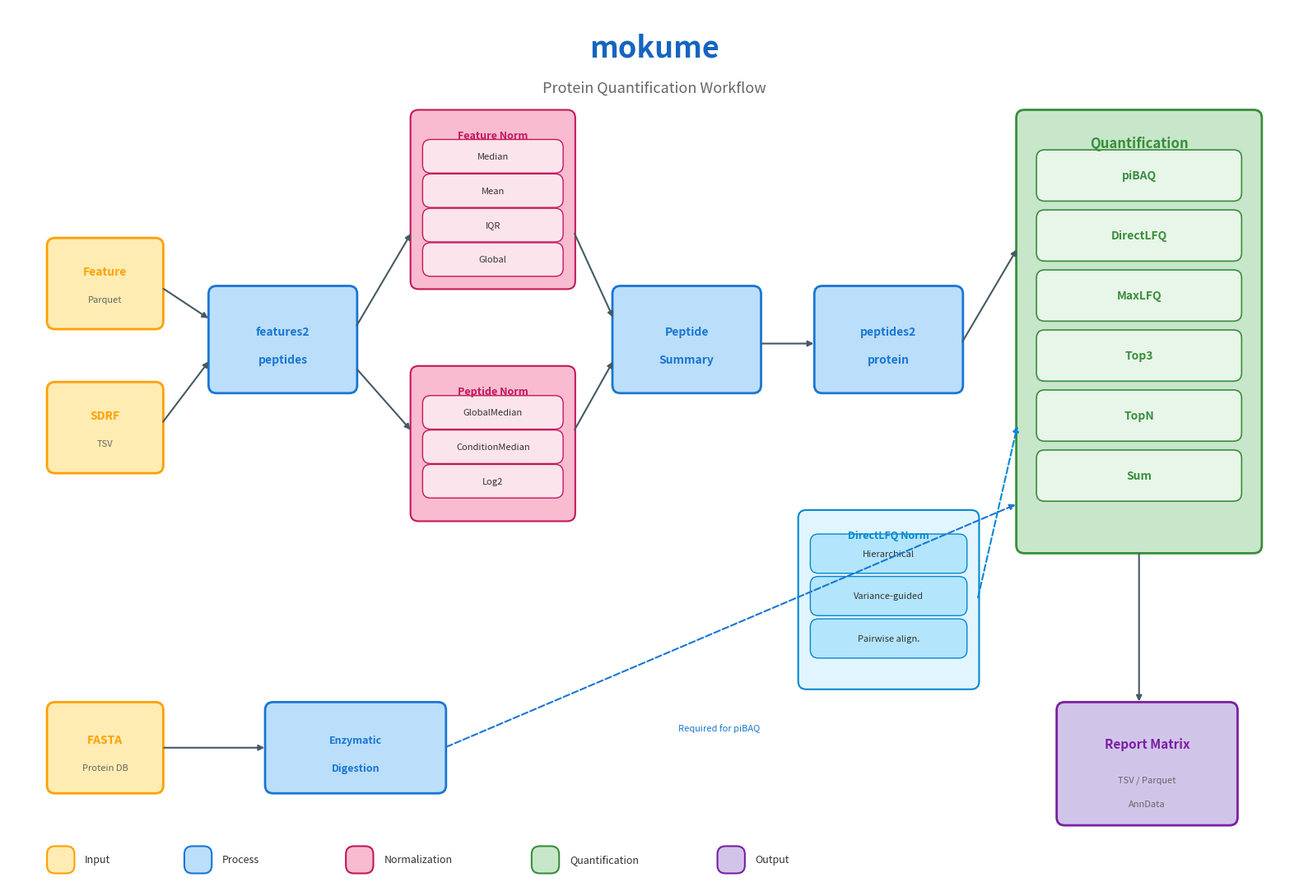

The script that saved this image: (Note: this script raises an exception after producing the figure.)
#!/usr/bin/env python3
"""
Generate a workflow diagram for the mokume protein quantification library.
"""

import matplotlib.pyplot as plt
from matplotlib.patches import FancyBboxPatch


def create_workflow_diagram():
    """Create a clean workflow diagram for mokume."""

    fig, ax = plt.subplots(1, 1, figsize=(16, 11))
    ax.set_xlim(0, 16)
    ax.set_ylim(0, 11)
    ax.axis('off')
    ax.set_facecolor('white')

    # Color palette
    colors = {
        'input': '#FFECB3',
        'input_border': '#FFA000',
        'process': '#BBDEFB',
        'process_border': '#1976D2',
        'norm': '#F8BBD0',
        'norm_border': '#C2185B',
        'norm_item': '#FCE4EC',
        'quant': '#C8E6C9',
        'quant_border': '#388E3C',
        'quant_item': '#E8F5E9',
        'output': '#D1C4E9',
        'output_border': '#7B1FA2',
        'dlfq': '#E1F5FE',
        'dlfq_border': '#0288D1',
        'dlfq_item': '#B3E5FC',
        'arrow': '#455A64',
    }

    def draw_box(x, y, w, h, fc, ec, lw=2):
        """Draw a rounded box."""
        box = FancyBboxPatch((x, y), w, h,
                            boxstyle="round,pad=0.02,rounding_size=0.1",
                            facecolor=fc, edgecolor=ec, linewidth=lw)
        ax.add_patch(box)

    def draw_arrow(x1, y1, x2, y2, style='-', color=None):
        """Draw arrow."""
        if color is None:
            color = colors['arrow']
        ax.annotate('', xy=(x2, y2), xytext=(x1, y1),
                   arrowprops=dict(arrowstyle='-|>', color=color, lw=1.5,
                                 linestyle=style))

    # ==================== TITLE ====================
    ax.text(8, 10.5, 'mokume', ha='center', va='center',
           fontsize=26, fontweight='bold', color='#1565C0')
    ax.text(8, 10.0, 'Protein Quantification Workflow', ha='center', va='center',
           fontsize=13, color='#666666')

    # ==================== ROW 1: INPUT FILES ====================
    y_row1 = 7.0

    # Feature file
    draw_box(0.5, y_row1, 1.4, 1.1, colors['input'], colors['input_border'])
    ax.text(1.2, y_row1 + 0.7, 'Feature', ha='center', va='center',
           fontsize=10, fontweight='bold', color=colors['input_border'])
    ax.text(1.2, y_row1 + 0.35, 'Parquet', ha='center', va='center',
           fontsize=8, color='#666666')

    # SDRF file
    draw_box(0.5, y_row1 - 1.8, 1.4, 1.1, colors['input'], colors['input_border'])
    ax.text(1.2, y_row1 - 1.1, 'SDRF', ha='center', va='center',
           fontsize=10, fontweight='bold', color=colors['input_border'])
    ax.text(1.2, y_row1 - 1.45, 'TSV', ha='center', va='center',
           fontsize=8, color='#666666')

    # ==================== STAGE 1: features2peptides ====================
    draw_box(2.5, y_row1 - 0.8, 1.8, 1.3, colors['process'], colors['process_border'])
    ax.text(3.4, y_row1 - 0.05, 'features2', ha='center', va='center',
           fontsize=10, fontweight='bold', color=colors['process_border'])
    ax.text(3.4, y_row1 - 0.4, 'peptides', ha='center', va='center',
           fontsize=10, fontweight='bold', color=colors['process_border'])

    draw_arrow(1.9, y_row1 + 0.5, 2.5, y_row1 + 0.1)
    draw_arrow(1.9, y_row1 - 1.2, 2.5, y_row1 - 0.4)

    # ==================== FEATURE NORMALIZATION ====================
    norm1_x, norm1_y = 5.0, 7.5
    norm1_w, norm1_h = 2.0, 2.2

    draw_box(norm1_x, norm1_y, norm1_w, norm1_h, colors['norm'], colors['norm_border'], lw=1.5)
    ax.text(norm1_x + norm1_w/2, norm1_y + norm1_h - 0.3, 'Feature Norm',
           ha='center', va='center', fontsize=9, fontweight='bold',
           color=colors['norm_border'], fontstyle='italic')

    norm1_items = ['Median', 'Mean', 'IQR', 'Global']
    item_h = 0.38
    for i, item in enumerate(norm1_items):
        iy = norm1_y + norm1_h - 0.75 - i * (item_h + 0.05)
        draw_box(norm1_x + 0.15, iy, norm1_w - 0.3, item_h, colors['norm_item'], colors['norm_border'], lw=1)
        ax.text(norm1_x + norm1_w/2, iy + item_h/2, item, ha='center', va='center',
               fontsize=8, color='#333333')

    # ==================== PEPTIDE NORMALIZATION ====================
    norm2_x, norm2_y = 5.0, 4.6
    norm2_w, norm2_h = 2.0, 1.9

    draw_box(norm2_x, norm2_y, norm2_w, norm2_h, colors['norm'], colors['norm_border'], lw=1.5)
    ax.text(norm2_x + norm2_w/2, norm2_y + norm2_h - 0.3, 'Peptide Norm',
           ha='center', va='center', fontsize=9, fontweight='bold',
           color=colors['norm_border'], fontstyle='italic')

    norm2_items = ['GlobalMedian', 'ConditionMedian', 'Log2']
    for i, item in enumerate(norm2_items):
        iy = norm2_y + norm2_h - 0.75 - i * (item_h + 0.05)
        draw_box(norm2_x + 0.15, iy, norm2_w - 0.3, item_h, colors['norm_item'], colors['norm_border'], lw=1)
        ax.text(norm2_x + norm2_w/2, iy + item_h/2, item, ha='center', va='center',
               fontsize=8, color='#333333')

    draw_arrow(4.3, y_row1 + 0.0, 5.0, 8.2)
    draw_arrow(4.3, y_row1 - 0.5, 5.0, 5.7)

    # ==================== STAGE 2: Peptide Summary ====================
    draw_box(7.5, y_row1 - 0.8, 1.8, 1.3, colors['process'], colors['process_border'])
    ax.text(8.4, y_row1 - 0.05, 'Peptide', ha='center', va='center',
           fontsize=10, fontweight='bold', color=colors['process_border'])
    ax.text(8.4, y_row1 - 0.4, 'Summary', ha='center', va='center',
           fontsize=10, fontweight='bold', color=colors['process_border'])

    draw_arrow(7.0, 8.2, 7.5, y_row1 + 0.1)
    draw_arrow(7.0, 5.7, 7.5, y_row1 - 0.4)

    # ==================== STAGE 3: peptides2protein ====================
    draw_box(10.0, y_row1 - 0.8, 1.8, 1.3, colors['process'], colors['process_border'])
    ax.text(10.9, y_row1 - 0.05, 'peptides2', ha='center', va='center',
           fontsize=10, fontweight='bold', color=colors['process_border'])
    ax.text(10.9, y_row1 - 0.4, 'protein', ha='center', va='center',
           fontsize=10, fontweight='bold', color=colors['process_border'])

    draw_arrow(9.3, y_row1 - 0.2, 10.0, y_row1 - 0.2)

    # ==================== QUANTIFICATION METHODS ====================
    quant_x, quant_y = 12.5, 4.2
    quant_w, quant_h = 3.0, 5.5

    draw_box(quant_x, quant_y, quant_w, quant_h, colors['quant'], colors['quant_border'], lw=2)
    ax.text(quant_x + quant_w/2, quant_y + quant_h - 0.4, 'Quantification',
           ha='center', va='center', fontsize=12, fontweight='bold',
           color=colors['quant_border'])

    methods = ['piBAQ', 'DirectLFQ', 'MaxLFQ', 'Top3', 'TopN', 'Sum']
    method_h = 0.6
    method_start = quant_y + quant_h - 1.1

    for i, method in enumerate(methods):
        my = method_start - i * (method_h + 0.15)
        draw_box(quant_x + 0.25, my, quant_w - 0.5, method_h, colors['quant_item'], colors['quant_border'], lw=1.2)
        ax.text(quant_x + quant_w/2, my + method_h/2, method,
               ha='center', va='center', fontsize=10, fontweight='bold',
               color=colors['quant_border'])

    draw_arrow(11.8, y_row1 - 0.2, 12.5, 8.0)

    # ==================== DIRECTLFQ NORMALIZATION ====================
    dlfq_x, dlfq_y = 9.8, 2.5
    dlfq_w, dlfq_h = 2.2, 2.2

    draw_box(dlfq_x, dlfq_y, dlfq_w, dlfq_h, colors['dlfq'], colors['dlfq_border'], lw=1.5)
    ax.text(dlfq_x + dlfq_w/2, dlfq_y + dlfq_h - 0.3, 'DirectLFQ Norm',
           ha='center', va='center', fontsize=9, fontweight='bold',
           color=colors['dlfq_border'], fontstyle='italic')

    dlfq_items = ['Hierarchical', 'Variance-guided', 'Pairwise align.']
    dlfq_item_h = 0.45
    for i, item in enumerate(dlfq_items):
        iy = dlfq_y + dlfq_h - 0.75 - i * (dlfq_item_h + 0.08)
        draw_box(dlfq_x + 0.15, iy, dlfq_w - 0.3, dlfq_item_h, colors['dlfq_item'], colors['dlfq_border'], lw=1)
        ax.text(dlfq_x + dlfq_w/2, iy + dlfq_item_h/2, item, ha='center', va='center',
               fontsize=8, color='#333333')

    draw_arrow(12.0, 3.6, 12.5, 5.8, style='--', color=colors['dlfq_border'])

    # ==================== FASTA & ENZYMATIC DIGESTION ====================
    # FASTA file
    draw_box(0.5, 1.2, 1.4, 1.1, colors['input'], colors['input_border'])
    ax.text(1.2, 1.85, 'FASTA', ha='center', va='center',
           fontsize=10, fontweight='bold', color=colors['input_border'])
    ax.text(1.2, 1.5, 'Protein DB', ha='center', va='center',
           fontsize=8, color='#666666')

    draw_box(3.2, 1.2, 2.2, 1.1, colors['process'], colors['process_border'])
    ax.text(4.3, 1.85, 'Enzymatic', ha='center', va='center',
           fontsize=9, fontweight='bold', color=colors['process_border'])
    ax.text(4.3, 1.5, 'Digestion', ha='center', va='center',
           fontsize=9, fontweight='bold', color=colors['process_border'])

    draw_arrow(1.9, 1.75, 3.2, 1.75)
    draw_arrow(5.4, 1.75, 12.5, 4.8, style='--', color='#1976D2')

    ax.text(8.8, 2.0, 'Required for piBAQ', ha='center', va='center',
           fontsize=8, fontstyle='italic', color='#1976D2')

    # ==================== OUTPUT ====================
    draw_box(13.0, 0.8, 2.2, 1.5, colors['output'], colors['output_border'])
    ax.text(14.1, 1.8, 'Report Matrix', ha='center', va='center',
           fontsize=11, fontweight='bold', color=colors['output_border'])
    ax.text(14.1, 1.35, 'TSV / Parquet', ha='center', va='center',
           fontsize=8, color='#666666')
    ax.text(14.1, 1.05, 'AnnData', ha='center', va='center',
           fontsize=8, color='#666666')

    draw_arrow(14.0, 4.2, 14.0, 2.3)

    # ==================== LEGEND ====================
    legend_y = 0.2
    legend_items = [
        (0.5, colors['input'], colors['input_border'], 'Input'),
        (2.2, colors['process'], colors['process_border'], 'Process'),
        (4.2, colors['norm'], colors['norm_border'], 'Normalization'),
        (6.5, colors['quant'], colors['quant_border'], 'Quantification'),
        (8.8, colors['output'], colors['output_border'], 'Output'),
    ]

    for lx, fc, ec, label in legend_items:
        draw_box(lx, legend_y, 0.3, 0.3, fc, ec, lw=1.5)
        ax.text(lx + 0.45, legend_y + 0.15, label, ha='left', va='center',
               fontsize=9, color='#333333')

    plt.tight_layout()
    return fig


if __name__ == "__main__":
    fig = create_workflow_diagram()

    fig.savefig('plots/mokume_workflow.png', dpi=250, bbox_inches='tight',
                facecolor='white', edgecolor='none')
    fig.savefig('plots/mokume_workflow.pdf', bbox_inches='tight',
                facecolor='white', edgecolor='none')

    print("Workflow diagram saved to plots/mokume_workflow.png and plots/mokume_workflow.pdf")
    plt.close()
